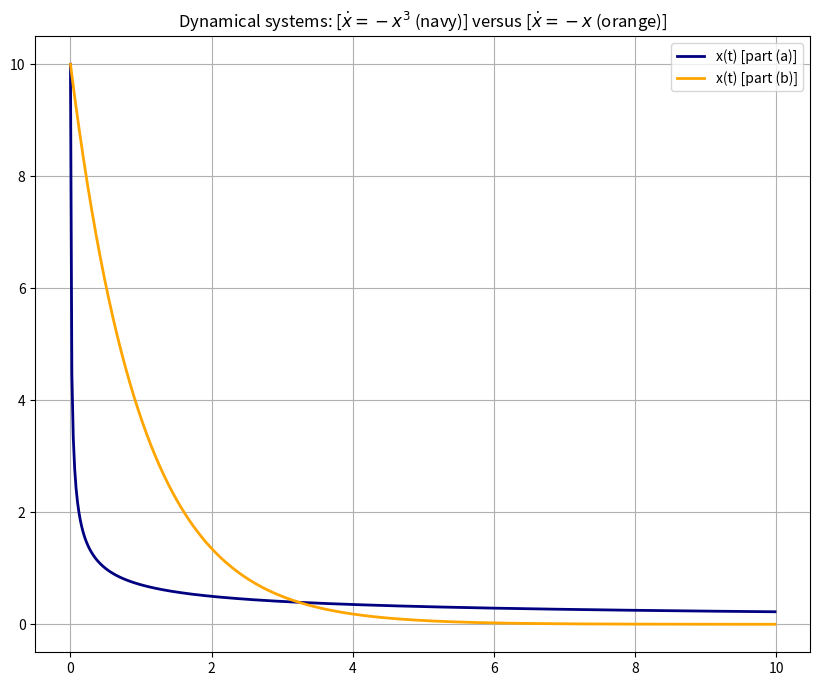

This figure's Python source:
import numpy as np
import math as m
from scipy import constants
import matplotlib.pyplot as plt



def find_zeroes(f, precision=0.01,  pos_only=False):
    test_vals = np.arange(start=-10,stop=10,step=precision)
    if pos_only: test_vals = np.arange(start=0.,stop=10,step=precision)
    test_outs = f(test_vals)
    zeroes =  np.where(np.diff(np.sign(test_outs)))[0]
    false_zeroes = np.where(np.diff(zeroes)==1)
    for idx in false_zeroes:
        zeroes = np.delete(zeroes,idx)
    print('zeroes of ',f,test_vals[zeroes])
    return test_vals[zeroes]


def f(N, a=1., b=1.):
    func = -a * N * np.log(b * N)
    return func


def plot_vectors(sgn_left,sgn_right,zero,eps, pos_only):
    space = eps * 15. + 0.3 * (not pos_only)
    differ = 0.2 + 0.3*(not pos_only)
    if sgn_left < 0:
        plt.arrow(x=zero-space, y=0, dx=-differ, dy=0., head_width=0.1,head_length=0.1,width=0.02,color='black')
    elif sgn_left>0:
        plt.arrow(x=zero-differ-space, y=0, dx=differ, dy=0., head_width=0.1,head_length=0.1,width=0.02,color='black')
    if sgn_right < 0:
        plt.arrow(x=zero+space+differ, y=0, dx=-differ, dy=0., head_width=0.1,head_length=0.1,width=0.02,color='black')
    elif sgn_right>0:
        plt.arrow(x=zero+space, y=0, dx=differ, dy=0., head_width=0.1,head_length=0.1,width=0.02,color='black')


find_zeroes(f=f, pos_only=True)

def plot_vector_field_1D(f, eps=0.01, pos_only = True, save=False):
    test_vals = np.arange(start=-10,stop=10,step=eps)
    if pos_only: test_vals = np.arange(start=0.,stop=10,step=eps)
    fig, ax = plt.subplots(figsize=(10,8))
    plt.plot(test_vals, f(test_vals), lw=2., color='teal', label='$\dot{N}$')
    plt.title('Vector Field for $f(N)=\dot{N}$')
    plt.grid()
    zeroes = find_zeroes(f)
    for ind,zero in enumerate(zeroes):
        sgn_left  = np.sign(f(zero-eps))
        sgn_right = np.sign(f(zero+eps))
        if ind == 0:
            if pos_only==True:
                sgn_left == 0.
        plot_vectors(sgn_left, sgn_right, zero=zero, eps=eps, pos_only=pos_only)
        if sgn_left > 0. and sgn_right < 0.:
            plt.scatter(zero,0.,marker=',',lw=5,color='black')    
        if sgn_left < 0. and sgn_right > 0.:
            plt.scatter(zero,0.,marker='o',lw=5,color='black', alpha=0.5)
    plt.xlim(zeroes[0]-0.5,zeroes[-1]+1.)
    plt.ylim(np.nanmin(f(np.arange(start=zeroes[0]-0.5,stop=zeroes[-1]+0.5, step=0.1)))-0.25, np.nanmax(f(np.arange(start=zeroes[0]-0.5,stop=zeroes[-1]+0.5, step=0.1)))+0.25)

    plt.legend()
    if save:
        plt.savefig('1D_vector_field_f.png',dpi=275.)
    else:
        plt.show()

    return None


#plot_vector_field_1D(f=f, save=True)



def N(t, N0, a=1., b=1.):
    top = np.exp(-a * t)
    num = (b * N0) ** top
    return (num / b)

def plot_curves_N(func,set, save=True):
    plt.close()
    fig, ax = plt.subplots(figsize=(10,8))
    ts = np.arange(start=0.,stop=5,step=0.1)
    for idx, N0 in enumerate(set):
        plt.plot(ts, func(ts,N0), label=('N0 = '+str(N0)), lw=2.)
    plt.grid()
    plt.legend()
    plt.title('$N(t):\quad a=1;b=1$')
    if save==True:
        plt.savefig('plot_Ns.png', dpi=275)
    else:
        plt.show()

#plot_curves_N(N,[0,0.25,0.5,1,2,3,4])



# example case to compare to Figure 2.1.1 in Strogatz
# def g(x):
#     return np.sin(x)
# plot_vector_field_1D(f=g, pos_only=False)

def x_pa(t,x0):
    den = 2.*t + (1./x0**2.)
    return (1./np.sqrt(den))

def x_pb(t,x0):
    return x0 * np.exp(-t)



def plot_p5(x0):
    plt.close()
    fig, ax = plt.subplots(figsize=(10,8))
    ts = np.arange(start=0.,stop=10.,step=0.02)
    plt.title('Dynamical systems: [$\dot{x} = -x^3$ (navy)] versus [$\dot{x} = -x$ (orange)]')
    plt.plot(ts, x_pa(ts,x0=x0), color='navy', lw=2, label='x(t) [part (a)]')
    plt.plot(ts, x_pb(ts,x0=x0), color='orange', lw=2, label='x(t) [part (b)]')
    plt.grid()
    plt.legend()
    #plt.show()
    plt.savefig('plot_xt.png', dpi=270.)

plot_p5(10.)
